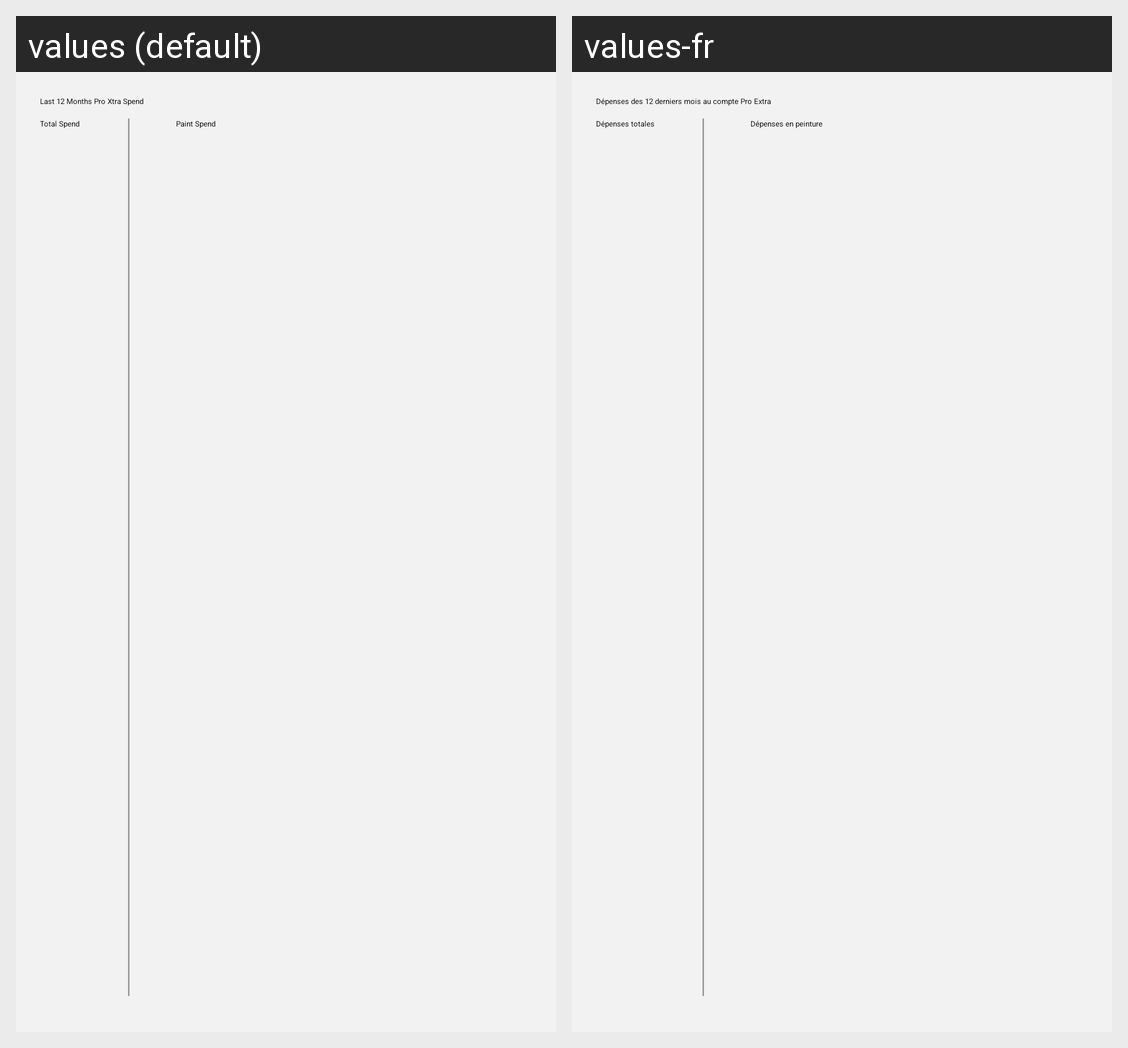

Translations of the strings shown on this Android screen, per locale in the grid:
Android screen res/layout/view_account_pro_total_spend.xml rendered under 2 locales, left to right: values (default), values-fr. Device: Nexus 5 (rendered at 1080×1920; each locale shown at half size, 540×960, under a caption strip naming it); theme Theme.AppCompat.Light.NoActionBar.FullScreen.
Strings drawn on this screen, with the default value and each locale's value (text and hints the layout hard-codes, and strings that could not be matched under every locale, appear in the picture but are not listed):

my_account_pro_summary_title
  values: Last 12 Months Pro Xtra Spend
  values-fr: Dépenses des 12 derniers mois au compte Pro Extra

my_account_pro_summary_total_spend_label
  values: Total Spend
  values-fr: Dépenses totales

my_account_pro_summary_paint_spend_label
  values: Paint Spend
  values-fr: Dépenses en peinture
